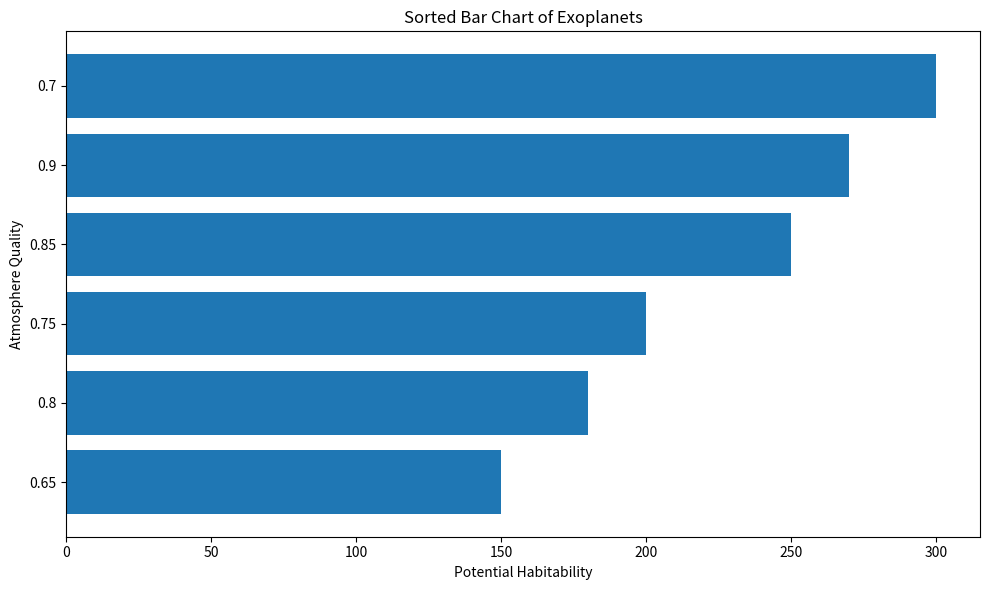

Write Python code to recreate this figure.
import matplotlib.pyplot as plt
import numpy as np

# Data for exoplanets
atmosphere_quality = [0.85, 0.90, 0.75, 0.70, 0.65, 0.80]
potential_habitability = [250, 270, 200, 300, 150, 180]

# Sort the data based on potential habitability
sorted_indices = np.argsort(potential_habitability)
sorted_habitability = np.array(potential_habitability)[sorted_indices]
sorted_atmosphere_quality = np.array(atmosphere_quality)[sorted_indices]

# Set up the bar plot
fig, ax = plt.subplots(figsize=(10, 6))

# Bar chart
ax.barh(range(len(sorted_habitability)), sorted_habitability, align='center')
ax.set_yticks(range(len(sorted_habitability)))
ax.set_yticklabels(np.round(sorted_atmosphere_quality, 2))
ax.set_xlabel('Potential Habitability')
ax.set_ylabel('Atmosphere Quality')
ax.set_title('Sorted Bar Chart of Exoplanets')

# Optimize layout
plt.tight_layout()

# Display the plot
plt.show()
